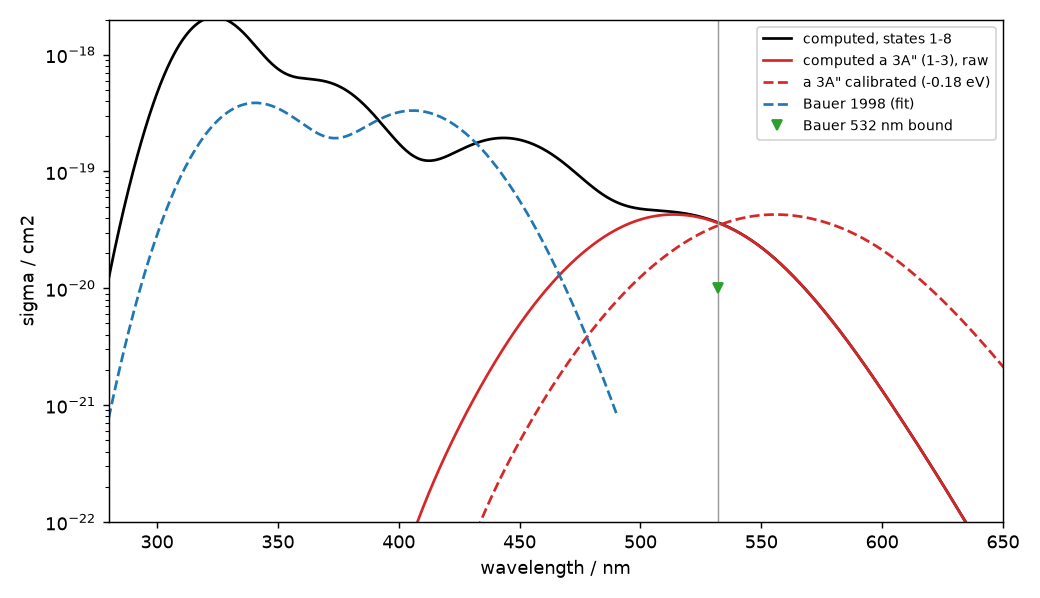

The file beside this chart, header and first rows:
E_eV, lambda_nm, sigma_total, sigma_triplet, sigma_1, sigma_2, sigma_3, sigma_4, sigma_5, sigma_6, sigma_7, sigma_8
1.5, 826.6, 1.3612e-29, 1.3496e-29, 6.5322e-32, 2.9886e-31, 1.3132e-29, 1.6789e-32, 1.2724e-35, 1.0222e-33, 1.2449e-32, 8.5925e-32
1.501, 825.8, 1.3718e-29, 1.3602e-29, 1.2316e-30, 2.5725e-31, 1.2113e-29, 1.6790e-32, 1.2727e-35, 1.0228e-33, 1.2482e-32, 8.5994e-32
1.503, 825, 1.3063e-29, 1.2947e-29, 2.8012e-30, 1.9107e-31, 9.9544e-30, 1.6799e-32, 1.2730e-35, 1.0236e-33, 1.2483e-32, 8.6155e-32
1.504, 824.3, 1.1201e-29, 1.1085e-29, 4.1468e-30, 1.0589e-31, 6.8319e-30, 1.6809e-32, 1.2734e-35, 1.0243e-33, 1.2488e-32, 8.6232e-32
1.506, 823.5, 8.3044e-30, 8.1877e-30, 5.1391e-30, 3.3768e-32, 3.0149e-30, 1.6814e-32, 1.2737e-35, 1.0249e-33, 1.2481e-32, 8.6379e-32
1.507, 822.8, 7.1593e-30, 7.0424e-30, 5.6786e-30, 7.9650e-32, 1.2842e-30, 1.6823e-32, 1.2741e-35, 1.0256e-33, 1.2474e-32, 8.6522e-32
1.508, 822, 1.0099e-29, 9.9822e-30, 5.7055e-30, 1.3155e-31, 4.1451e-30, 1.6830e-32, 1.2746e-35, 1.0259e-33, 1.2482e-32, 8.6634e-32
1.51, 821.3, 1.7597e-29, 1.7480e-29, 5.2058e-30, 1.7246e-31, 1.2102e-29, 1.6849e-32, 1.2750e-35, 1.0261e-33, 1.2468e-32, 8.6739e-32
1.511, 820.5, 2.3616e-29, 2.3499e-29, 4.2137e-30, 1.9837e-31, 1.9086e-29, 1.6870e-32, 1.2755e-35, 1.0266e-33, 1.2472e-32, 8.6916e-32
1.512, 819.8, 2.7570e-29, 2.7452e-29, 2.8099e-30, 2.0657e-31, 2.4436e-29, 1.6892e-32, 1.2760e-35, 1.0269e-33, 1.2473e-32, 8.7007e-32
1.514, 819, 2.9052e-29, 2.8934e-29, 1.1146e-30, 1.9590e-31, 2.7624e-29, 1.6917e-32, 1.2765e-35, 1.0271e-33, 1.2480e-32, 8.7105e-32
1.515, 818.3, 2.9502e-29, 2.9385e-29, 9.0214e-31, 1.6692e-31, 2.8315e-29, 1.6954e-32, 1.2770e-35, 1.0274e-33, 1.2476e-32, 8.7276e-32
1.517, 817.6, 2.8626e-29, 2.8508e-29, 1.9865e-30, 1.2190e-31, 2.6399e-29, 1.6992e-32, 1.2775e-35, 1.0277e-33, 1.2471e-32, 8.7398e-32
1.518, 816.8, 2.5099e-29, 2.4981e-29, 2.9127e-30, 6.4619e-32, 2.2004e-29, 1.7030e-32, 1.2780e-35, 1.0280e-33, 1.2478e-32, 8.7542e-32
1.519, 816.1, 1.9198e-29, 1.9080e-29, 3.5916e-30, 8.1222e-35, 1.5488e-29, 1.7074e-32, 1.2785e-35, 1.0284e-33, 1.2482e-32, 8.7616e-32
1.521, 815.4, 1.2397e-29, 1.2279e-29, 3.9547e-30, 6.0569e-32, 8.2638e-30, 1.7114e-32, 1.2789e-35, 1.0290e-33, 1.2478e-32, 8.7778e-32
1.522, 814.6, 9.7129e-30, 9.5943e-30, 3.9609e-30, 1.6852e-31, 5.4649e-30, 1.7147e-32, 1.2794e-35, 1.0297e-33, 1.2484e-32, 8.7897e-32
1.523, 813.9, 1.2679e-29, 1.2560e-29, 3.6013e-30, 2.6329e-31, 8.6955e-30, 1.7185e-32, 1.2798e-35, 1.0305e-33, 1.2483e-32, 8.8010e-32
1.525, 813.1, 1.5701e-29, 1.5583e-29, 2.9003e-30, 3.3586e-31, 1.2346e-29, 1.7209e-32, 1.2803e-35, 1.0313e-33, 1.2491e-32, 8.8139e-32
1.526, 812.4, 1.7344e-29, 1.7225e-29, 1.9144e-30, 3.7905e-31, 1.4931e-29, 1.7232e-32, 1.2807e-35, 1.0323e-33, 1.2494e-32, 8.8228e-32
1.528, 811.7, 1.7424e-29, 1.7305e-29, 7.2797e-31, 3.8824e-31, 1.6189e-29, 1.7254e-32, 1.2812e-35, 1.0333e-33, 1.2484e-32, 8.8401e-32
1.529, 810.9, 1.6748e-29, 1.6629e-29, 2.9313e-31, 3.6183e-31, 1.5974e-29, 1.7263e-32, 1.2816e-35, 1.0343e-33, 1.2486e-32, 8.8508e-32
1.53, 810.2, 1.6843e-29, 1.6724e-29, 2.1455e-30, 3.0146e-31, 1.4277e-29, 1.7265e-32, 1.2821e-35, 1.0354e-33, 1.2488e-32, 8.8637e-32
1.532, 809.5, 1.5624e-29, 1.5505e-29, 4.0712e-30, 2.1193e-31, 1.1222e-29, 1.7278e-32, 1.2826e-35, 1.0362e-33, 1.2491e-32, 8.8833e-32
1.533, 808.8, 1.2950e-29, 1.2830e-29, 5.6666e-30, 1.0086e-31, 7.0625e-30, 1.7284e-32, 1.2832e-35, 1.0371e-33, 1.2484e-32, 8.8887e-32
1.534, 808, 9.3729e-30, 9.2530e-30, 6.7763e-30, 4.7086e-32, 2.4297e-30, 1.7288e-32, 1.2838e-35, 1.0379e-33, 1.2482e-32, 8.9003e-32
1.536, 807.3, 9.8697e-30, 9.7497e-30, 7.2860e-30, 1.1897e-31, 2.3447e-30, 1.7296e-32, 1.2844e-35, 1.0386e-33, 1.2488e-32, 8.9132e-32
1.537, 806.6, 1.5715e-29, 1.5595e-29, 7.1341e-30, 1.8158e-31, 8.2791e-30, 1.7309e-32, 1.2850e-35, 1.0392e-33, 1.2476e-32, 8.9313e-32
1.539, 805.9, 2.4350e-29, 2.4230e-29, 6.3185e-30, 2.2892e-31, 1.7682e-29, 1.7328e-32, 1.2857e-35, 1.0397e-33, 1.2480e-32, 8.9397e-32
1.54, 805.1, 3.0909e-29, 3.0788e-29, 4.8984e-30, 2.5626e-31, 2.5634e-29, 1.7348e-32, 1.2864e-35, 1.0402e-33, 1.2478e-32, 8.9526e-32
1.541, 804.4, 3.4739e-29, 3.4619e-29, 2.9902e-30, 2.6061e-31, 3.1368e-29, 1.7373e-32, 1.2872e-35, 1.0408e-33, 1.2465e-32, 8.9650e-32
1.543, 803.7, 3.5549e-29, 3.5428e-29, 8.7764e-31, 2.4101e-31, 3.4309e-29, 1.7408e-32, 1.2878e-35, 1.0410e-33, 1.2469e-32, 8.9780e-32
1.544, 803, 3.6004e-29, 3.5883e-29, 1.5545e-30, 1.9870e-31, 3.4130e-29, 1.7445e-32, 1.2885e-35, 1.0414e-33, 1.2480e-32, 8.9869e-32
1.545, 802.3, 3.3944e-29, 3.3823e-29, 2.9035e-30, 1.3704e-31, 3.0783e-29, 1.7491e-32, 1.2892e-35, 1.0418e-33, 1.2468e-32, 9.0032e-32
1.547, 801.6, 2.8715e-29, 2.8594e-29, 4.0181e-30, 6.1243e-32, 2.4514e-29, 1.7530e-32, 1.2899e-35, 1.0424e-33, 1.2474e-32, 9.0155e-32
1.548, 800.9, 2.0757e-29, 2.0636e-29, 4.7893e-30, 0.0000e+00, 1.5846e-29, 1.7573e-32, 1.2906e-35, 1.0429e-33, 1.2472e-32, 9.0277e-32
1.55, 800.1, 1.4215e-29, 1.4093e-29, 5.1372e-30, 1.1344e-31, 8.8428e-30, 1.7619e-32, 1.2913e-35, 1.0438e-33, 1.2478e-32, 9.0392e-32
1.551, 799.4, 1.2545e-29, 1.2423e-29, 5.0188e-30, 2.4662e-31, 7.1577e-30, 1.7674e-32, 1.2919e-35, 1.0447e-33, 1.2448e-32, 9.0558e-32
1.552, 798.7, 1.7298e-29, 1.7177e-29, 4.4332e-30, 3.6020e-31, 1.2383e-29, 1.7695e-32, 1.2926e-35, 1.0456e-33, 1.2478e-32, 9.0595e-32
1.554, 798, 2.0566e-29, 2.0444e-29, 3.4224e-30, 4.4326e-31, 1.6578e-29, 1.7719e-32, 1.2932e-35, 1.0468e-33, 1.2480e-32, 9.0756e-32
1.555, 797.3, 2.2009e-29, 2.1887e-29, 2.0690e-30, 4.8740e-31, 1.9331e-29, 1.7739e-32, 1.2939e-35, 1.0480e-33, 1.2483e-32, 9.0892e-32
1.556, 796.6, 2.1453e-29, 2.1330e-29, 4.8897e-31, 4.8764e-31, 2.0354e-29, 1.7753e-32, 1.2945e-35, 1.0492e-33, 1.2493e-32, 9.0960e-32
1.558, 795.9, 2.0944e-29, 2.0822e-29, 8.6501e-31, 4.4289e-31, 1.9514e-29, 1.7769e-32, 1.2952e-35, 1.0505e-33, 1.2476e-32, 9.1142e-32
1.559, 795.2, 2.0841e-29, 2.0718e-29, 3.5158e-30, 3.5619e-31, 1.6846e-29, 1.7770e-32, 1.2959e-35, 1.0516e-33, 1.2487e-32, 9.1224e-32
1.561, 794.5, 1.8825e-29, 1.8702e-29, 5.9106e-30, 2.3453e-31, 1.2557e-29, 1.7774e-32, 1.2966e-35, 1.0527e-33, 1.2481e-32, 9.1357e-32
1.562, 793.8, 1.5038e-29, 1.4916e-29, 7.8212e-30, 8.8254e-32, 7.0060e-30, 1.7775e-32, 1.2974e-35, 1.0538e-33, 1.2479e-32, 9.1521e-32
1.563, 793.1, 1.1238e-29, 1.1115e-29, 9.0581e-30, 8.5119e-32, 1.9718e-30, 1.7785e-32, 1.2982e-35, 1.0548e-33, 1.2479e-32, 9.1593e-32
1.565, 792.4, 1.3813e-29, 1.3690e-29, 9.4889e-30, 1.7529e-31, 4.0256e-30, 1.7786e-32, 1.2990e-35, 1.0556e-33, 1.2488e-32, 9.1690e-32
1.566, 791.7, 2.3669e-29, 2.3545e-29, 9.0523e-30, 2.5158e-31, 1.4241e-29, 1.7805e-32, 1.2999e-35, 1.0563e-33, 1.2463e-32, 9.1858e-32
1.567, 791, 3.3569e-29, 3.3446e-29, 7.7654e-30, 3.0659e-31, 2.5374e-29, 1.7820e-32, 1.3008e-35, 1.0569e-33, 1.2472e-32, 9.1939e-32
1.569, 790.3, 4.0571e-29, 4.0448e-29, 5.7243e-30, 3.3470e-31, 3.4388e-29, 1.7838e-32, 1.3017e-35, 1.0576e-33, 1.2471e-32, 9.2091e-32
1.57, 789.6, 4.3957e-29, 4.3833e-29, 3.0974e-30, 3.3264e-31, 4.0403e-29, 1.7867e-32, 1.3027e-35, 1.0584e-33, 1.2472e-32, 9.2176e-32
1.572, 788.9, 4.4344e-29, 4.4221e-29, 1.1262e-30, 2.9981e-31, 4.2795e-29, 1.7917e-32, 1.3036e-35, 1.0587e-33, 1.2460e-32, 9.2302e-32
1.573, 788.2, 4.4166e-29, 4.4042e-29, 2.5398e-30, 2.3845e-31, 4.1263e-29, 1.7948e-32, 1.3045e-35, 1.0592e-33, 1.2477e-32, 9.2439e-32
1.574, 787.6, 4.0383e-29, 4.0259e-29, 4.2394e-30, 1.5348e-31, 3.5866e-29, 1.7993e-32, 1.3054e-35, 1.0598e-33, 1.2466e-32, 9.2541e-32
1.576, 786.9, 3.2789e-29, 3.2665e-29, 5.5931e-30, 5.2120e-32, 2.7019e-29, 1.8043e-32, 1.3063e-35, 1.0604e-33, 1.2477e-32, 9.2667e-32
1.577, 786.2, 2.2505e-29, 2.2381e-29, 6.4662e-30, 1.1852e-32, 1.5903e-29, 1.8085e-32, 1.3072e-35, 1.0612e-33, 1.2483e-32, 9.2758e-32
1.578, 785.5, 1.7086e-29, 1.6961e-29, 6.7648e-30, 1.9180e-31, 1.0005e-29, 1.8144e-32, 1.3080e-35, 1.0621e-33, 1.2469e-32, 9.2968e-32
1.58, 784.8, 1.8186e-29, 1.8061e-29, 6.4452e-30, 3.5870e-31, 1.1257e-29, 1.8189e-32, 1.3089e-35, 1.0634e-33, 1.2485e-32, 9.3021e-32
1.581, 784.1, 2.3681e-29, 2.3556e-29, 5.5199e-30, 4.9685e-31, 1.7539e-29, 1.8229e-32, 1.3097e-35, 1.0645e-33, 1.2488e-32, 9.3178e-32
... 2,340 more rows
